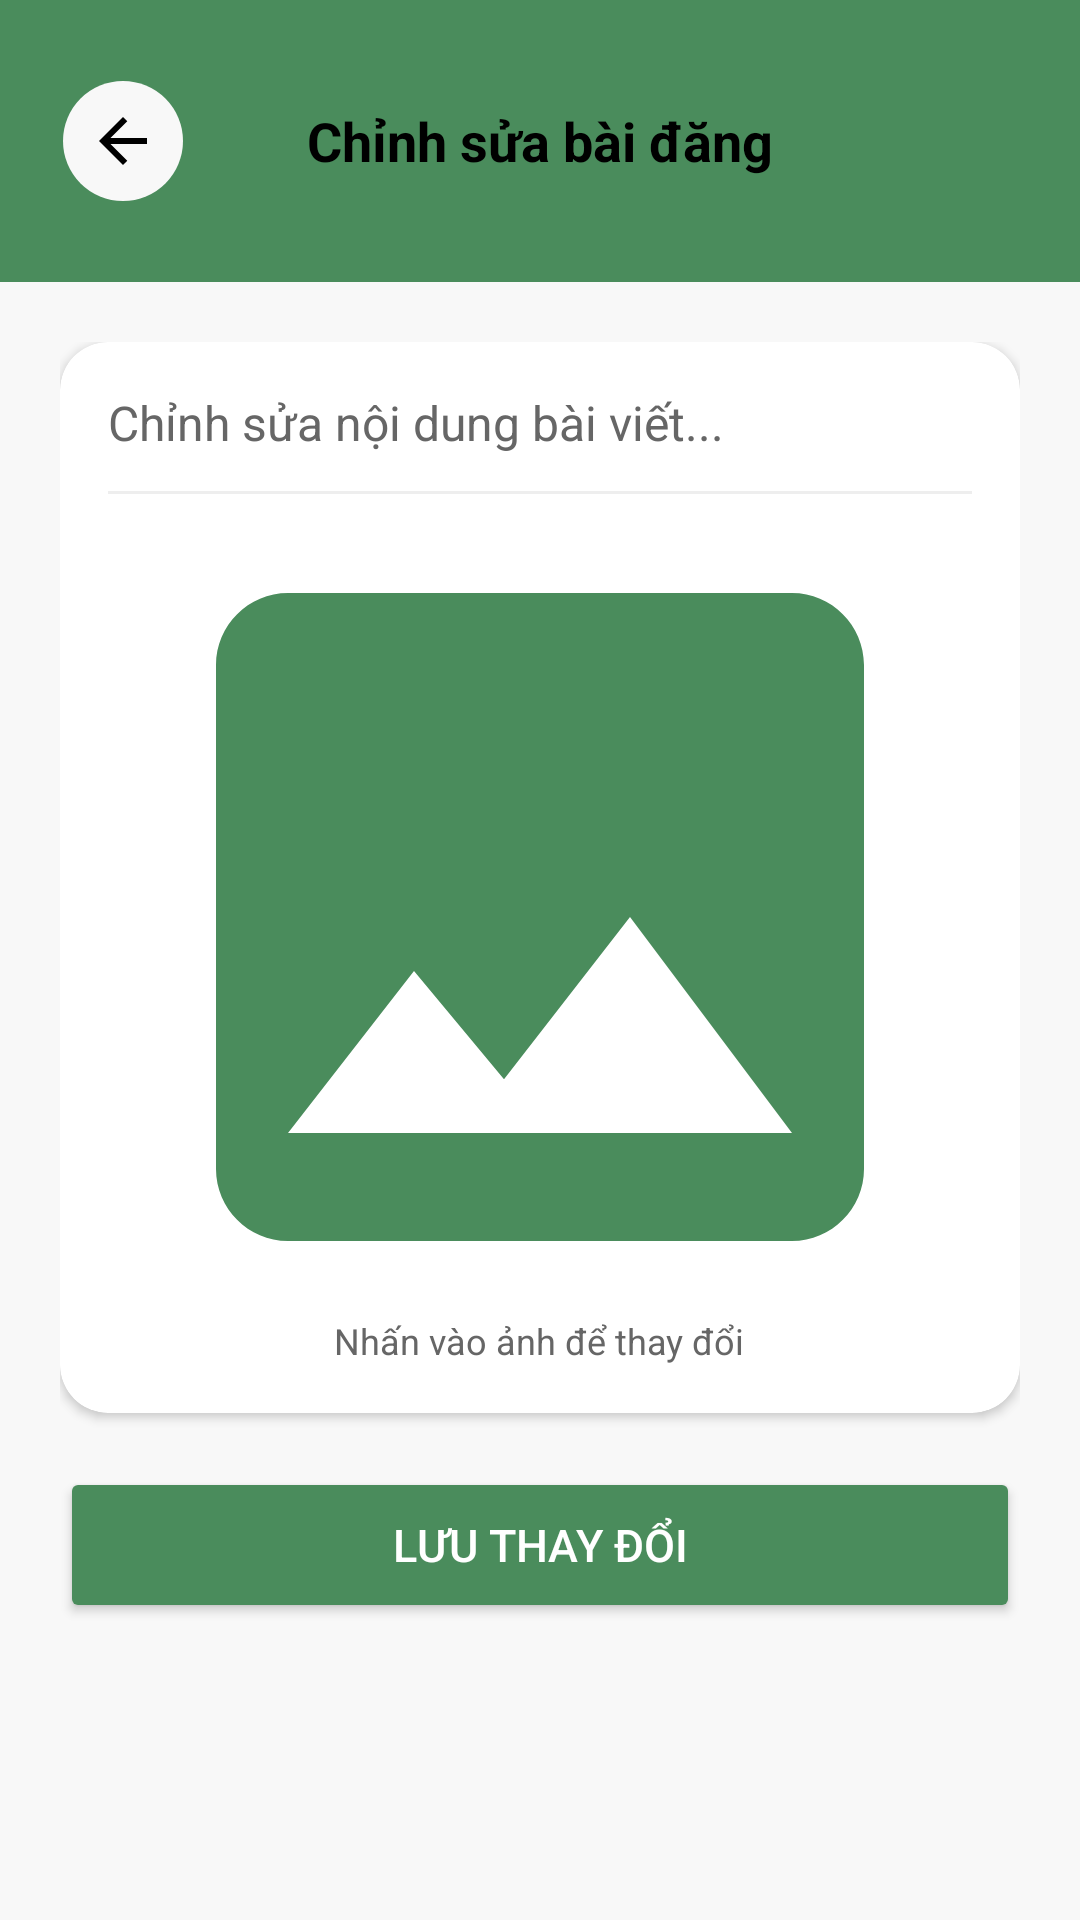

Reconstruct the res/layout file that produces this screen, plus the resources it refers to.
<!-- AndroidManifest.xml: application theme Theme.Demo -->
<!-- res/layout/activity_edit_post.xml -->
<?xml version="1.0" encoding="utf-8"?>
<LinearLayout xmlns:android="http://schemas.android.com/apk/res/android"
    xmlns:app="http://schemas.android.com/apk/res-auto"
    android:layout_width="match_parent"
    android:layout_height="match_parent"
    android:orientation="vertical"
    android:background="@color/windowBackground">

    
    <RelativeLayout
        android:layout_width="match_parent"
        android:layout_height="94dp"
        android:background="@color/colorPrimary"
        android:paddingHorizontal="16dp">

        <ImageButton
            android:id="@+id/btnBackEditPost"
            android:layout_width="40dp"
            android:layout_height="40dp"
            android:layout_marginLeft="5dp"
            android:layout_centerVertical="true"
            android:background="@drawable/circle_white_bg"
            android:padding="10dp"
            android:src="@drawable/ic_arrow_back"
            app:tint="@color/colorTextReverse" />

        <TextView
            android:layout_width="wrap_content"
            android:layout_height="wrap_content"
            android:layout_centerInParent="true"
            android:text="Chỉnh sửa bài đăng"
            android:textColor="@color/colorTextReverse"
            android:textSize="18sp"
            android:textStyle="bold" />

    </RelativeLayout>

    <androidx.core.widget.NestedScrollView
        android:layout_width="match_parent"
        android:layout_height="match_parent"
        android:fillViewport="true">

        <LinearLayout
            android:layout_width="match_parent"
            android:layout_height="wrap_content"
            android:orientation="vertical"
            android:padding="20dp">

            
            <androidx.cardview.widget.CardView
                android:layout_width="match_parent"
                android:layout_height="wrap_content"
                app:cardCornerRadius="16dp"
                app:cardElevation="2dp"
                app:cardBackgroundColor="@color/surfaceColor">

                <LinearLayout
                    android:layout_width="match_parent"
                    android:layout_height="wrap_content"
                    android:orientation="vertical"
                    android:padding="16dp">

                    <EditText
                        android:id="@+id/edtEditPost"
                        android:layout_width="match_parent"
                        android:layout_height="wrap_content"
                        android:hint="Chỉnh sửa nội dung bài viết..."
                        android:textColorHint="@color/textSecondary"
                        android:textColor="@color/textPrimary"
                        android:background="@null"
                        android:gravity="top"
                        android:textSize="16sp" />

                    <View
                        android:layout_width="match_parent"
                        android:layout_height="1dp"
                        android:background="@color/dividerColor"
                        android:layout_marginTop="12dp" />

                    
                    <androidx.cardview.widget.CardView
                        android:layout_width="match_parent"
                        android:layout_height="250dp"
                        android:layout_marginTop="16dp"
                        app:cardCornerRadius="12dp"
                        app:cardElevation="0dp">

                        <ImageView
                            android:id="@+id/imgEditPost"
                            android:layout_width="match_parent"
                            android:layout_height="match_parent"
                            android:scaleType="centerCrop"
                            android:src="@drawable/ic_image"
                            android:background="@color/surfaceColor" />

                    </androidx.cardview.widget.CardView>

                    <TextView
                        android:layout_width="wrap_content"
                        android:layout_height="wrap_content"
                        android:text="Nhấn vào ảnh để thay đổi"
                        android:textSize="12sp"
                        android:textColor="@color/textSecondary"
                        android:layout_gravity="center"
                        android:layout_marginTop="8dp" />

                </LinearLayout>
            </androidx.cardview.widget.CardView>

            
            <Button
                android:id="@+id/btnSaveEdit"
                android:layout_width="match_parent"
                android:layout_height="52dp"
                android:layout_marginTop="18dp"
                android:text="Lưu thay đổi"
                android:textColor="@android:color/white"
                android:textSize="15sp"
                android:backgroundTint="@color/colorPrimary" />

        </LinearLayout>
    </androidx.core.widget.NestedScrollView>

</LinearLayout>
<!-- resources referenced by this layout -->
<resources>
  <color name="colorPrimary">#4A8C5C</color>
  <color name="colorTextReverse">#000000</color>
  <color name="dividerColor">#EEEEEE</color>
  <color name="surfaceColor">#FFFFFF</color>
  <color name="textPrimary">#1A1A1A</color>
  <color name="textSecondary">#666666</color>
  <color name="windowBackground">#F8F8F8</color>
  <!-- drawable circle_white_bg (drawable) -->
  <?xml version="1.0" encoding="utf-8"?>
  <shape xmlns:android="http://schemas.android.com/apk/res/android"
      android:shape="oval">
      <solid android:color="@color/windowBackground"/>
  </shape>
  <!-- drawable ic_arrow_back (drawable) -->
  <vector xmlns:android="http://schemas.android.com/apk/res/android"
      android:width="24dp"
      android:height="24dp"
      android:viewportWidth="960"
      android:viewportHeight="960">
    <path
        android:pathData="m313,520 l224,224 -57,56 -320,-320 320,-320 57,56 -224,224h487v80L313,520Z"
        android:fillColor="@color/colorTextReverse"/>
  </vector>
  <!-- drawable ic_image (drawable) -->
  <vector xmlns:android="http://schemas.android.com/apk/res/android"
      android:width="24dp"
      android:height="24dp"
      android:viewportWidth="24"
      android:viewportHeight="24">
      <path
          android:fillColor="@color/colorPrimary"
          android:pathData="M21,19V5c0,-1.1 -0.9,-2 -2,-2H5c-1.1,0 -2,0.9 -2,2v14c0,1.1 0.9,2 2,2h14c1.1,0 2,-0.9 2,-2zM8.5,13.5l2.5,3.01L14.5,12l4.5,6H5l3.5,-4.5z" />
  </vector>
  <style name="Theme.Demo" parent="Base.Theme.Demo" />
  <style name="Base.Theme.Demo" parent="Theme.Material3.DayNight.NoActionBar">
          
          <item name="android:windowBackground">@color/windowBackground</item>
          
          
          <item name="colorPrimary">@color/colorPrimary</item>
          <item name="colorPrimaryVariant">@color/colorPrimaryVariant</item>
          <item name="colorOnPrimary">@color/colorOnPrimary</item>
          <item name="colorSecondary">@color/colorSecondary</item>
          <item name="colorOnSecondary">@color/colorOnSecondary</item>
          
          
          <item name="colorSurface">@color/surfaceColor</item>
          <item name="colorOnSurface">@color/textPrimary</item>
          
          
          <item name="android:divider">@color/dividerColor</item>
  
          
          <item name="colorOutline">@color/colorTextReverse</item>
          <item name="colorControlNormal">@color/colorTextReverse</item>
      </style>
  <color name="colorPrimaryVariant">#1A3A2A</color>
  <color name="colorOnPrimary">#FFFFFF</color>
  <color name="colorSecondary">#4CAF50</color>
  <color name="colorOnSecondary">#FFFFFF</color>
</resources>
